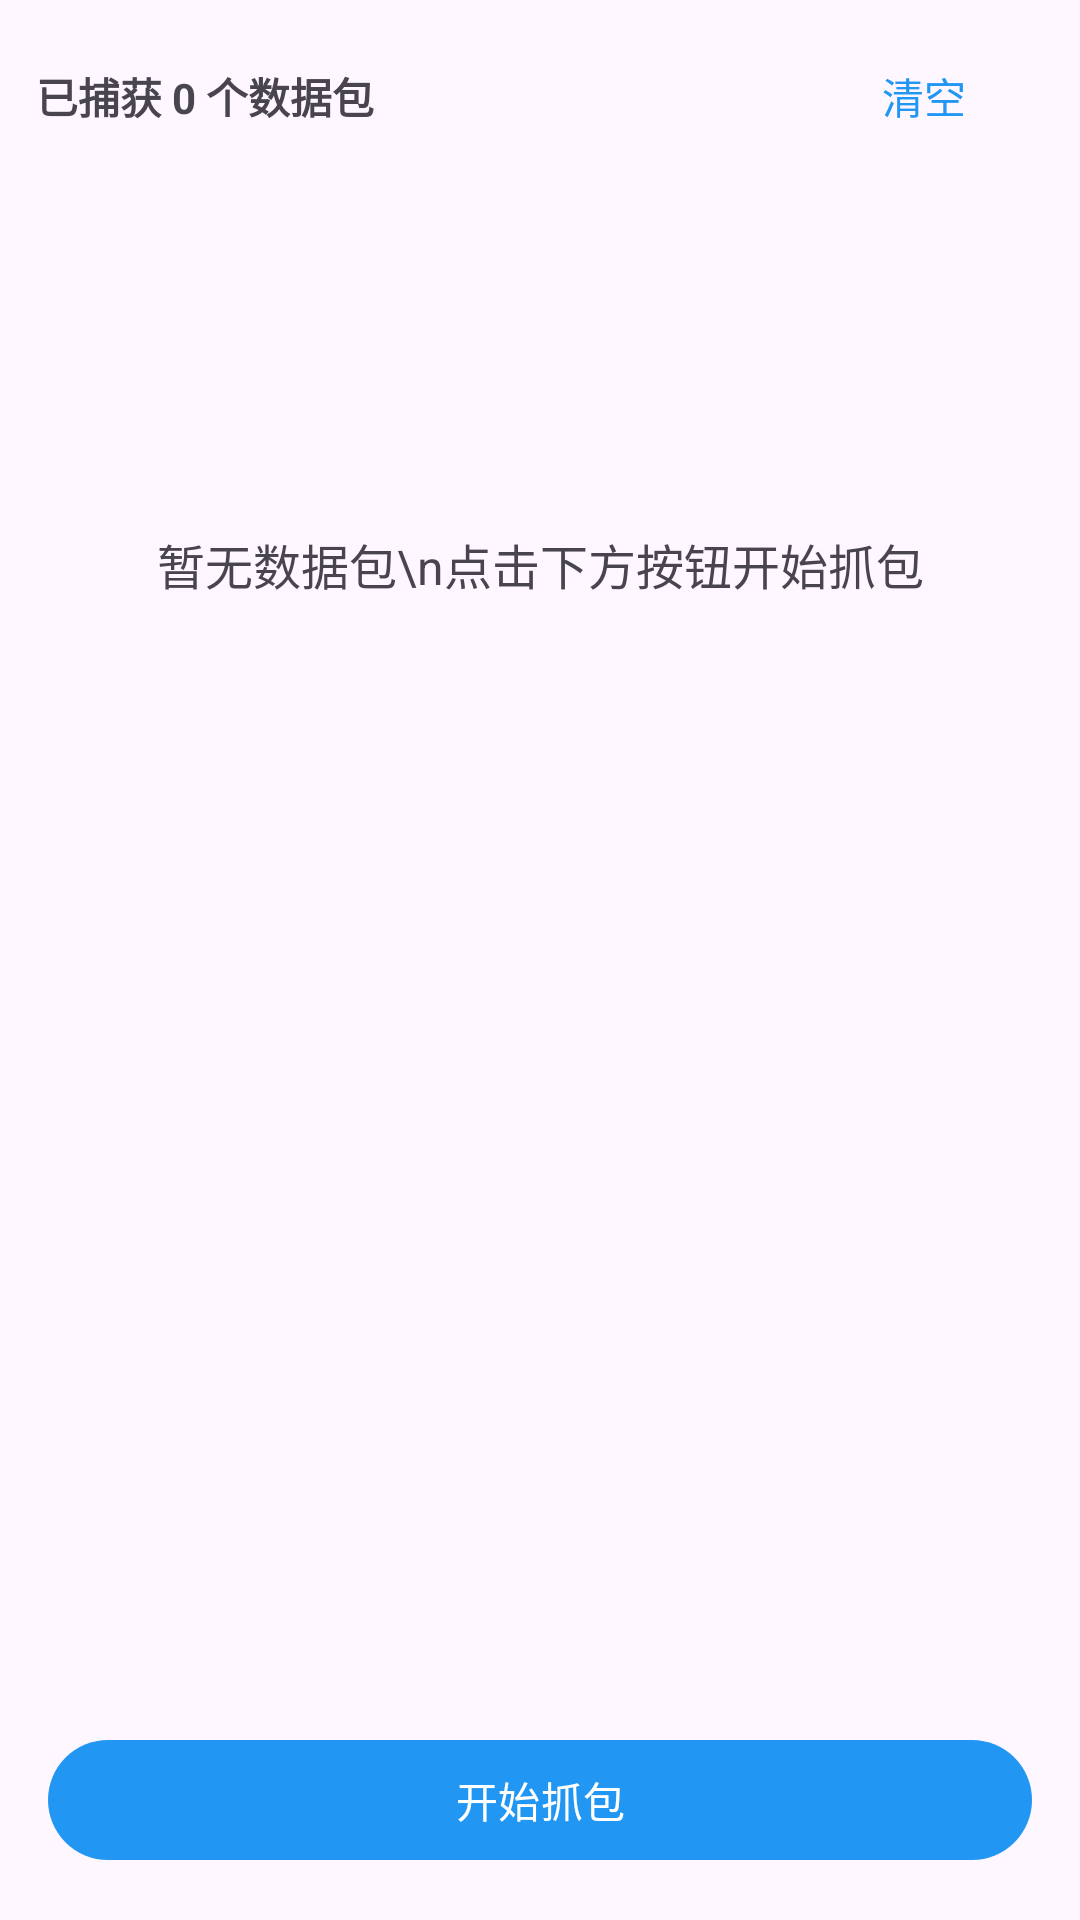

The Android layout XML behind this screen, and the referenced resources:
<!-- AndroidManifest.xml: application theme Theme.NetMonitor -->
<!-- res/layout/fragment_packets.xml -->
<?xml version="1.0" encoding="utf-8"?>
<LinearLayout
    xmlns:android="http://schemas.android.com/apk/res/android"
    android:layout_width="match_parent"
    android:layout_height="match_parent"
    android:orientation="vertical">

    <LinearLayout
        android:layout_width="match_parent"
        android:layout_height="wrap_content"
        android:orientation="horizontal"
        android:padding="8dp"
        android:gravity="center_vertical">

        <TextView
            android:id="@+id/tv_packet_count"
            android:layout_width="0dp"
            android:layout_height="wrap_content"
            android:layout_weight="1"
            android:text="已捕获 0 个数据包"
            android:textSize="14sp"
            android:textStyle="bold"
            android:paddingStart="4dp" />

        <com.google.android.material.button.MaterialButton
            android:id="@+id/btn_clear_packets"
            style="@style/Widget.Material3.Button.TextButton"
            android:layout_width="wrap_content"
            android:layout_height="wrap_content"
            android:text="清空" />

    </LinearLayout>

    <TextView
        android:id="@+id/tv_empty"
        android:layout_width="match_parent"
        android:layout_height="0dp"
        android:layout_weight="1"
        android:gravity="center"
        android:text="暂无数据包\n点击下方按钮开始抓包"
        android:textSize="16sp" />

    <androidx.recyclerview.widget.RecyclerView
        android:id="@+id/recycler_packets"
        android:layout_width="match_parent"
        android:layout_height="0dp"
        android:layout_weight="1"
        android:clipToPadding="false"
        android:padding="8dp" />

    <com.google.android.material.button.MaterialButton
        android:id="@+id/btn_toggle_capture"
        android:layout_width="match_parent"
        android:layout_height="wrap_content"
        android:layout_margin="16dp"
        android:text="开始抓包" />

</LinearLayout>
<!-- resources referenced by this layout -->
<resources>
  <style name="Theme.NetMonitor" parent="Theme.Material3.DayNight.NoActionBar">
          <item name="colorPrimary">#2196F3</item>
          <item name="colorOnPrimary">#FFFFFF</item>
          <item name="colorSecondary">#4CAF50</item>
          <item name="colorOnSecondary">#FFFFFF</item>
      </style>
</resources>
